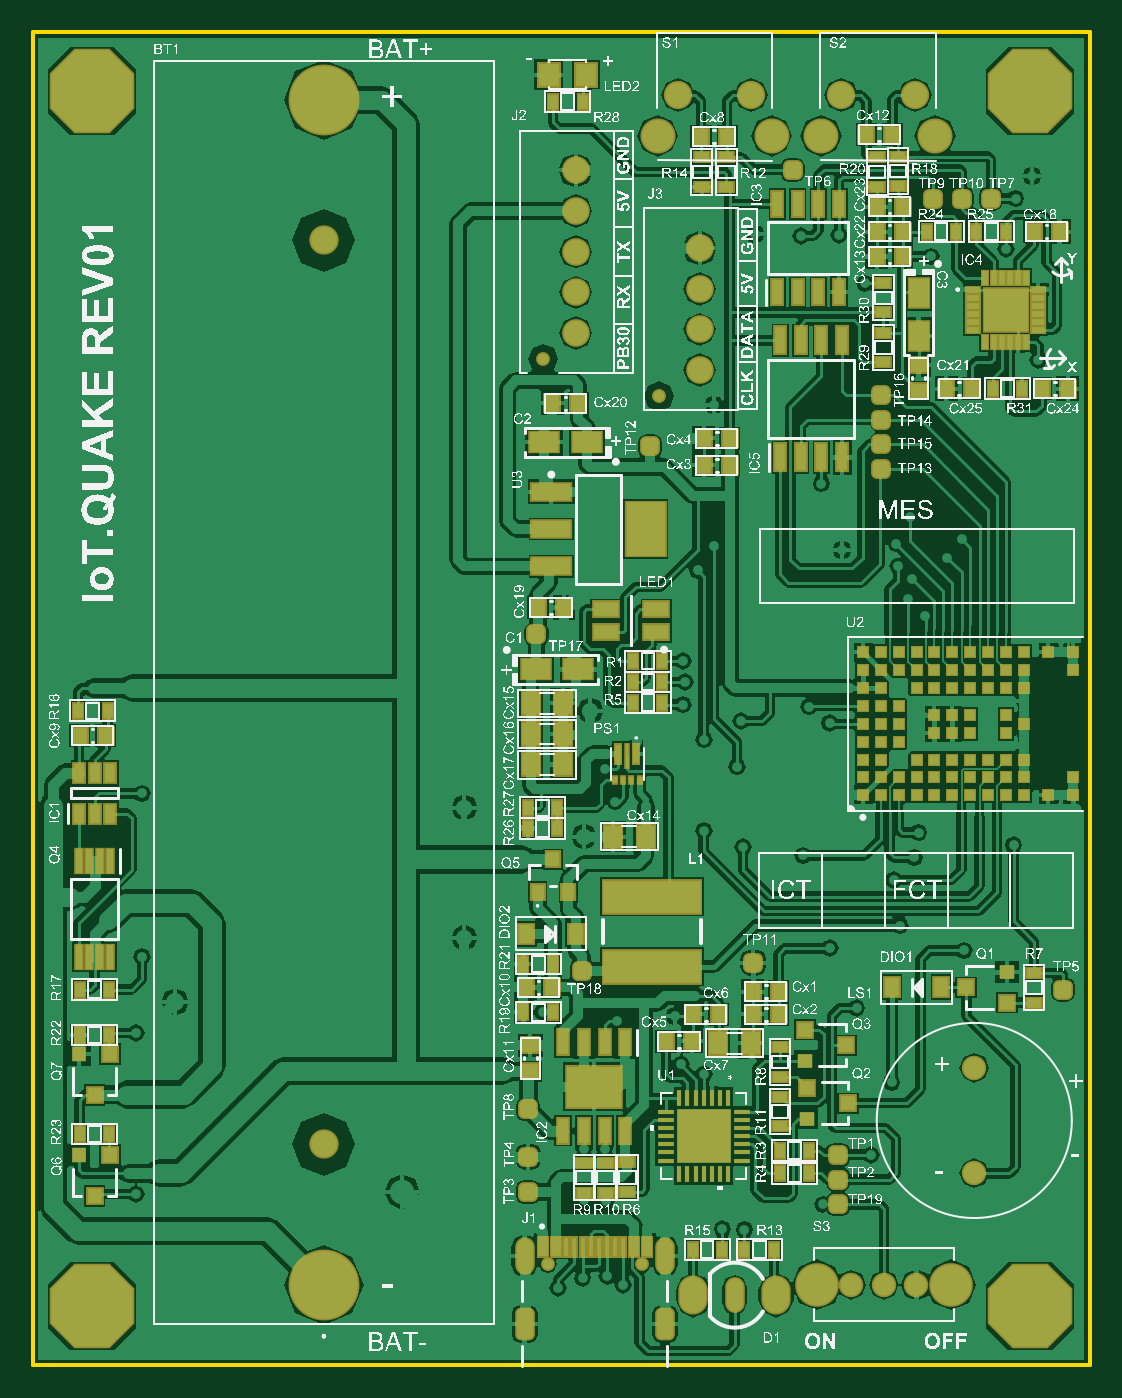
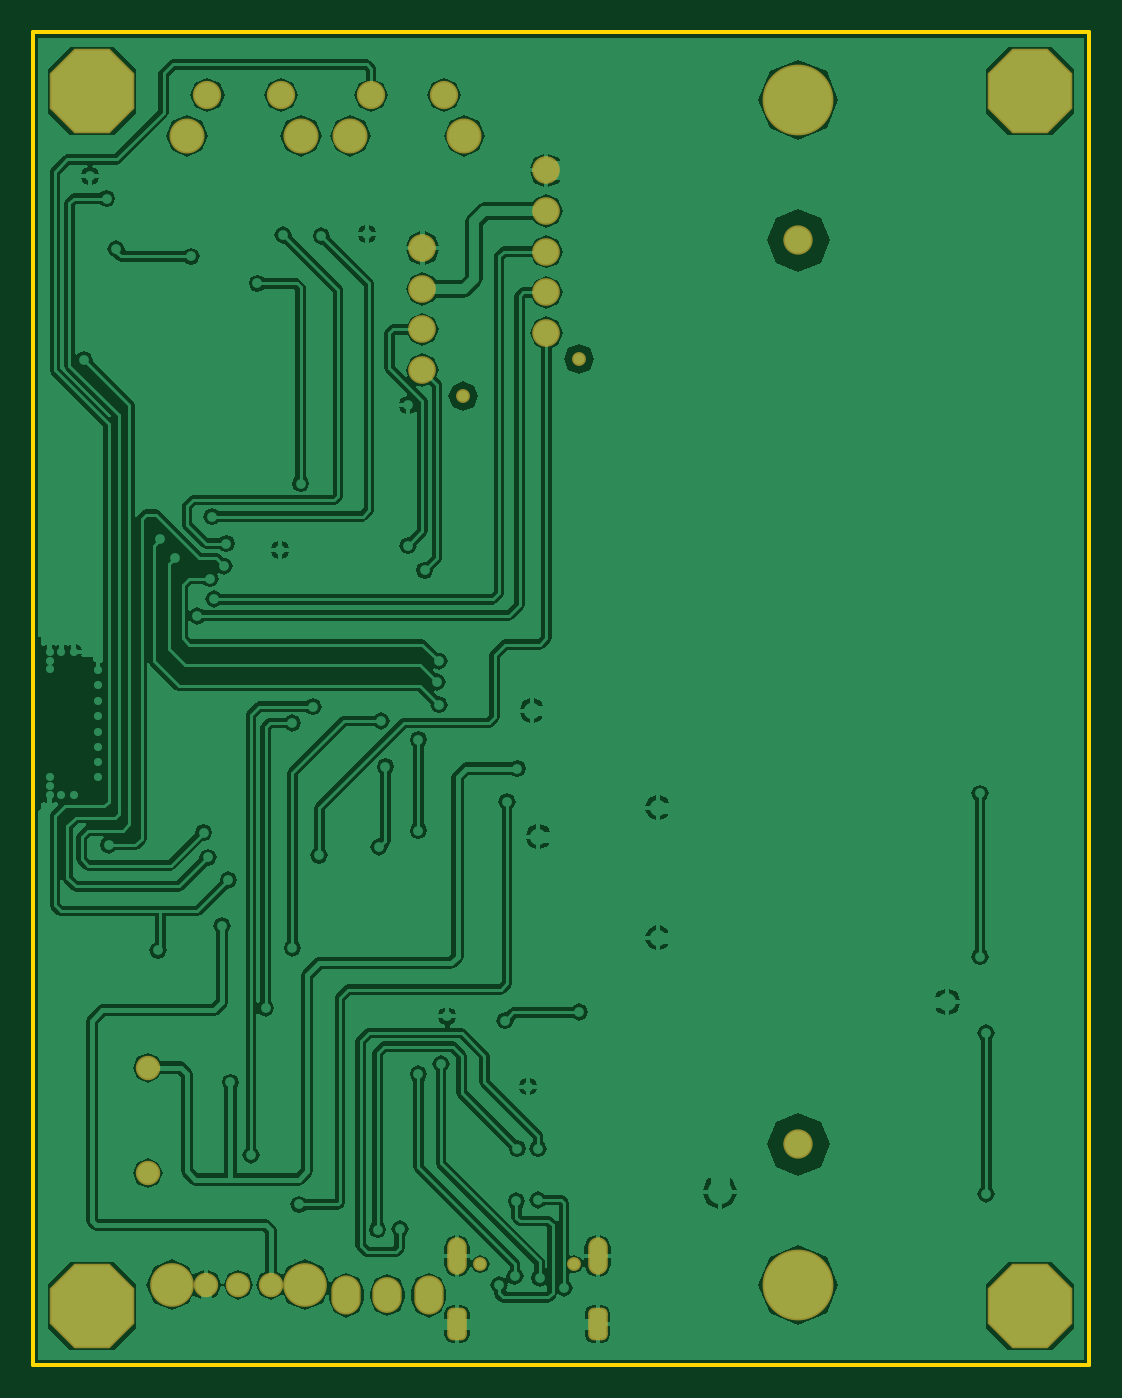
Circuit board: 8 layer files. Board 65.0 x 82.0 mm.
- bottom_copper: IoT.QUAKE REV01.GBL (52196 bytes)
- bottom_mask: IoT.QUAKE REV01.GBS (1718 bytes)
- outline: IoT.QUAKE REV01.GKO (265 bytes)
- outline: IoT.QUAKE REV01.GM1 (153 bytes)
- top_copper: IoT.QUAKE REV01.GTL (108408 bytes)
- top_silk: IoT.QUAKE REV01.GTO (938674 bytes)
- paste: IoT.QUAKE REV01.GTP (9194 bytes)
- top_mask: IoT.QUAKE REV01.GTS (10491 bytes)

=== bottom_copper: IoT.QUAKE REV01.GBL (52196 bytes, source omitted) ===
=== bottom_mask: IoT.QUAKE REV01.GBS ===
G04*
G04 #@! TF.GenerationSoftware,Altium Limited,Altium Designer,18.0.7 (293)*
G04*
G04 Layer_Color=16711935*
%FSTAX24Y24*%
%MOIN*%
G70*
G01*
G75*
%ADD96C,0.0592*%
%ADD97C,0.0710*%
%ADD98C,0.1716*%
%ADD99C,0.0336*%
%ADD100C,0.0671*%
%ADD101C,0.0686*%
%ADD102C,0.0848*%
%ADD103O,0.0474X0.0907*%
G04:AMPARAMS|DCode=104|XSize=78.9mil|YSize=47.4mil|CornerRadius=13.8mil|HoleSize=0mil|Usage=FLASHONLY|Rotation=90.000|XOffset=0mil|YOffset=0mil|HoleType=Round|Shape=RoundedRectangle|*
%AMROUNDEDRECTD104*
21,1,0.0789,0.0197,0,0,90.0*
21,1,0.0512,0.0474,0,0,90.0*
1,1,0.0277,0.0098,0.0256*
1,1,0.0277,0.0098,-0.0256*
1,1,0.0277,-0.0098,-0.0256*
1,1,0.0277,-0.0098,0.0256*
%
%ADD104ROUNDEDRECTD104*%
%ADD105O,0.0710X0.0946*%
%ADD107C,0.1058*%
%ADD108P,0.2217X8X292.5*%
%ADD109P,0.2217X8X202.5*%
%ADD136O,0.0710X0.0867*%
D96*
X0328Y01465D02*
D03*
Y017209D02*
D03*
X0314Y01195D02*
D03*
X030613D02*
D03*
X029825D02*
D03*
D97*
X01705Y037244D02*
D03*
Y01535D02*
D03*
D98*
Y040647D02*
D03*
Y011946D02*
D03*
D99*
X022363Y034367D02*
D03*
X025166Y033467D02*
D03*
X022474Y01245D02*
D03*
X02475D02*
D03*
D100*
X02315Y038934D02*
D03*
Y03795D02*
D03*
Y036966D02*
D03*
Y035982D02*
D03*
Y034997D02*
D03*
X02615Y03705D02*
D03*
Y036066D02*
D03*
Y035082D02*
D03*
Y034097D02*
D03*
D101*
X031356Y04075D02*
D03*
X029584D02*
D03*
X0274D02*
D03*
X025628D02*
D03*
D102*
X03185Y03977D02*
D03*
X02909D02*
D03*
X027894D02*
D03*
X025134D02*
D03*
D103*
X025313Y012647D02*
D03*
X021911D02*
D03*
D104*
X025313Y011001D02*
D03*
X021911D02*
D03*
D105*
X026Y0117D02*
D03*
X028D02*
D03*
D107*
X032227Y01195D02*
D03*
X028998D02*
D03*
D108*
X034157Y04085D02*
D03*
X011433Y011433D02*
D03*
D109*
X034157D02*
D03*
X011433Y04085D02*
D03*
D136*
X027Y0117D02*
D03*
M02*

=== outline: IoT.QUAKE REV01.GKO ===
G04*
G04 #@! TF.GenerationSoftware,Altium Limited,Altium Designer,18.0.7 (293)*
G04*
G04 Layer_Color=16711935*
%FSTAX24Y24*%
%MOIN*%
G70*
G01*
G75*
%ADD13C,0.0100*%
D13*
X035591Y01D02*
Y042283D01*
X01D02*
X035591D01*
X01Y01D02*
Y042283D01*
Y01D02*
X035591D01*
M02*

=== outline: IoT.QUAKE REV01.GM1 ===
G04*
G04 #@! TF.GenerationSoftware,Altium Limited,Altium Designer,18.0.7 (293)*
G04*
G04 Layer_Color=16711935*
%FSTAX24Y24*%
%MOIN*%
G70*
G01*
G75*
M02*

=== top_copper: IoT.QUAKE REV01.GTL (108408 bytes, source omitted) ===
=== top_silk: IoT.QUAKE REV01.GTO (938674 bytes, source omitted) ===
=== paste: IoT.QUAKE REV01.GTP (9194 bytes, source omitted) ===
=== top_mask: IoT.QUAKE REV01.GTS (10491 bytes, source omitted) ===
